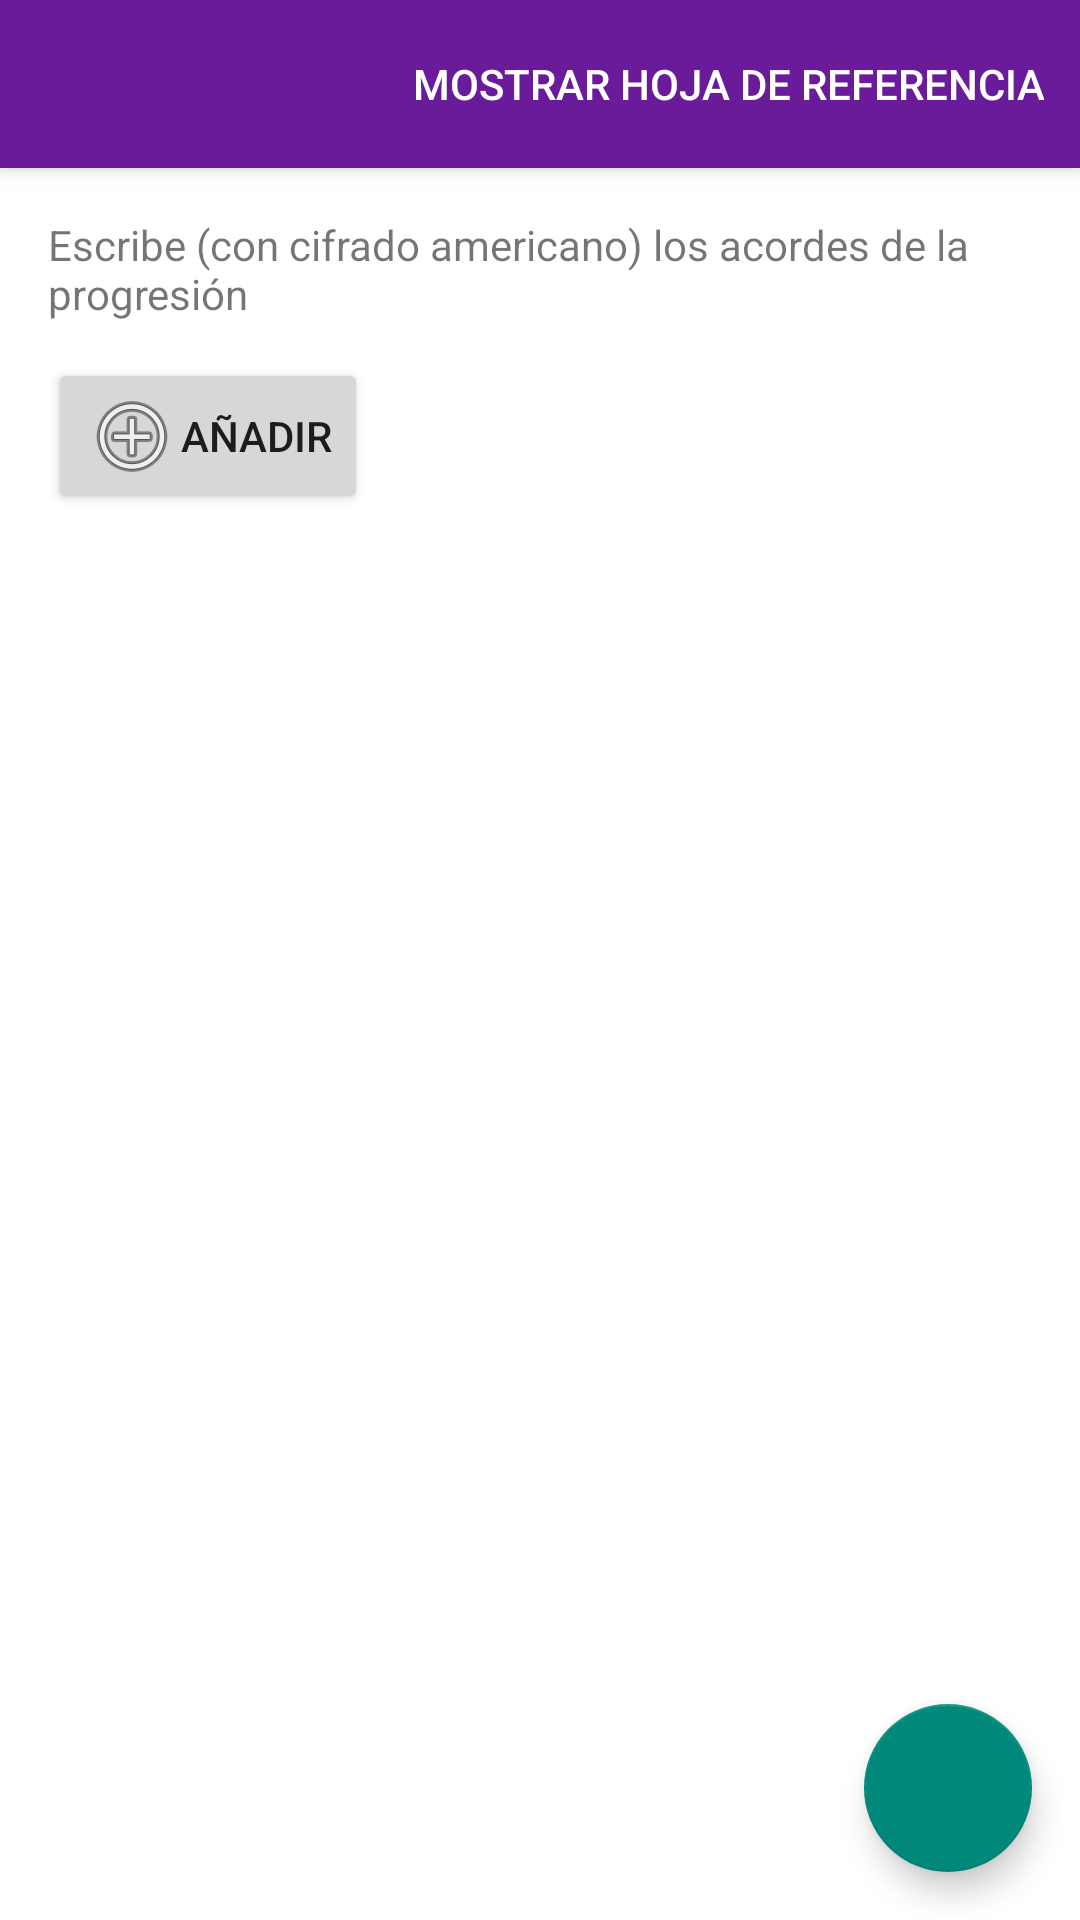

Layout XML and referenced resources for this Android screen:
<!-- AndroidManifest.xml: application theme AudiappTheme -->
<!-- res/layout/fragment_crear_progresion.xml -->
<?xml version="1.0" encoding="utf-8"?>
<androidx.constraintlayout.widget.ConstraintLayout xmlns:android="http://schemas.android.com/apk/res/android"
    xmlns:app="http://schemas.android.com/apk/res-auto"
    xmlns:tools="http://schemas.android.com/tools"
    android:id="@+id/frameLayout6"
    android:layout_width="match_parent"
    android:layout_height="match_parent"
    tools:context=".crearprogresion.CrearProgresionFragment">

    
    <androidx.appcompat.widget.Toolbar
        android:id="@+id/toolbar_crearProgresion"
        android:layout_width="match_parent"
        android:layout_height="wrap_content"
        android:background="?attr/colorPrimary"
        android:elevation="4dp"
        android:minHeight="?attr/actionBarSize"
        android:theme="@style/Base.ThemeOverlay.AppCompat.Dark.ActionBar"
        app:layout_constraintEnd_toEndOf="parent"
        app:layout_constraintStart_toStartOf="parent"
        app:layout_constraintTop_toTopOf="parent"
        app:menu="@menu/menu_crear_progresion" />

    <TextView
        android:id="@+id/textView2"
        android:layout_width="wrap_content"
        android:layout_height="wrap_content"
        android:layout_marginStart="16dp"
        android:layout_marginTop="16dp"
        android:text="@string/info_crear_progresion"
        app:layout_constraintStart_toStartOf="parent"
        app:layout_constraintTop_toBottomOf="@+id/toolbar_crearProgresion" />

    <ScrollView
        android:id="@+id/listaAcordesProgSV"
        android:layout_width="0dp"
        android:layout_height="0dp"
        android:layout_marginStart="16dp"
        android:layout_marginTop="8dp"
        android:layout_marginEnd="16dp"
        android:scrollbarStyle="insideOverlay"
        app:layout_constraintBottom_toBottomOf="parent"
        app:layout_constraintEnd_toEndOf="parent"
        app:layout_constraintStart_toStartOf="parent"
        app:layout_constraintTop_toBottomOf="@+id/textView2"
        app:layout_constraintVertical_bias="0.484"
        tools:ignore="RtlSymmetry">

        <LinearLayout
            android:layout_width="match_parent"
            android:layout_height="wrap_content"
            android:orientation="vertical">

            <TableLayout
                android:id="@+id/listaAcordesProgTL"
                android:layout_width="match_parent"
                android:layout_height="wrap_content"
                android:orientation="vertical"
                android:stretchColumns="2"></TableLayout>

            <Button
                android:id="@+id/button2"
                android:layout_width="wrap_content"
                android:layout_height="wrap_content"
                android:layout_marginTop="4dp"
                android:layout_marginBottom="16dp"
                android:drawableStart="@android:drawable/ic_menu_add"
                android:text="@string/info_add" />
        </LinearLayout>
    </ScrollView>

    <com.google.android.material.floatingactionbutton.FloatingActionButton
        android:id="@+id/fabCrearProgresion"
        android:layout_width="wrap_content"
        android:layout_height="wrap_content"
        android:layout_marginEnd="16dp"
        android:layout_marginBottom="16dp"
        android:clickable="true"
        android:elevation="6dp"
        android:focusable="true"
        android:src="@drawable/ic_send_black_24dp"
        app:elevation="6dp"
        app:fabSize="auto"
        app:layout_constraintBottom_toBottomOf="parent"
        app:layout_constraintEnd_toEndOf="parent" />

    

</androidx.constraintlayout.widget.ConstraintLayout>
<!-- resources referenced by this layout -->
<resources>
  <string name="info_add">Añadir</string>
  <string name="info_crear_progresion">Escribe (con cifrado americano) los acordes de la progresión</string>
  <style name="AudiappTheme" parent="Theme.MaterialComponents.Light.NoActionBar">
          
          <item name="colorPrimary">@color/colorPrimary</item>
          <item name="colorPrimaryDark">@color/colorPrimaryDark</item>
          <item name="colorOnPrimary">@android:color/white</item>
          <item name="android:colorBackground">@color/colorBackground</item>
          <item name="colorAccent">@color/colorPrimaryLight</item>
          <item name="colorSecondary">@color/colorSecondary</item>
          <item name="colorSecondaryVariant">@color/colorSecondaryLight</item>
          <item name="colorOnSecondary">@android:color/black</item>
          <item name="colorError">@color/colorError</item>
          <item name="colorOnError">@color/colorOnError</item>
          <item name="colorSurface">@color/colorSurface</item>
          <item name="colorOnSurface">@android:color/black</item>
          <item name="colorOnBackground">@android:color/black</item>
          <item name="toolbarStyle">@style/AudiappTheme.Toolbar</item>
  
  
          <item name="textAppearanceHeadline1">@style/TextAppearance.MaterialComponents.Headline1
          </item>
          <item name="textAppearanceHeadline2">@style/TextAppearance.MaterialComponents.Headline2
          </item>
          <item name="textAppearanceHeadline3">@style/TextAppearance.MaterialComponents.Headline3
          </item>
          <item name="textAppearanceHeadline4">@style/TextAppearance.MaterialComponents.Headline4
          </item>
          <item name="textAppearanceHeadline5">@style/TextAppearance.MaterialComponents.Headline5
          </item>
          <item name="textAppearanceHeadline6">@style/TextAppearance.MaterialComponents.Headline6
          </item>
          <item name="textAppearanceSubtitle1">@style/TextAppearance.MaterialComponents.Subtitle1
          </item>
          <item name="textAppearanceSubtitle2">@style/TextAppearance.MaterialComponents.Subtitle2
          </item>
          <item name="textAppearanceBody1">@style/TextAppearance.MaterialComponents.Body1</item>
          <item name="textAppearanceBody2">@style/TextAppearance.MaterialComponents.Body2</item>
          <item name="textAppearanceCaption">@style/TextAppearance.MaterialComponents.Caption</item>
          <item name="textAppearanceButton">@style/TextAppearance.MaterialComponents.Button</item>
          <item name="textAppearanceOverline">@style/TextAppearance.MaterialComponents.Overline</item>
      </style>
  <color name="colorPrimary">#6a1B9a</color>
  <color name="colorPrimaryDark">#38006b</color>
  <color name="colorBackground">#ffffff</color>
  <color name="colorPrimaryLight">#9c4dcc</color>
  <color name="colorSecondary">#00897b</color>
  <color name="colorSecondaryLight">#4ebaaa</color>
  <color name="colorError">#990000</color>
  <color name="colorOnError">#b74c4c</color>
  <color name="colorSurface">#dcdcdc</color>
  <style name="AudiappTheme.Toolbar" parent="Widget.AppCompat.Toolbar">
          <item name="titleTextColor">@android:color/white</item>
      </style>
</resources>
